Dataset: Tumor-Cerebral-1 (GitHub, ppvyctor/Tumor_Cerebral). Classes: glioma, meningioma, no tumor, pituitary tumor.

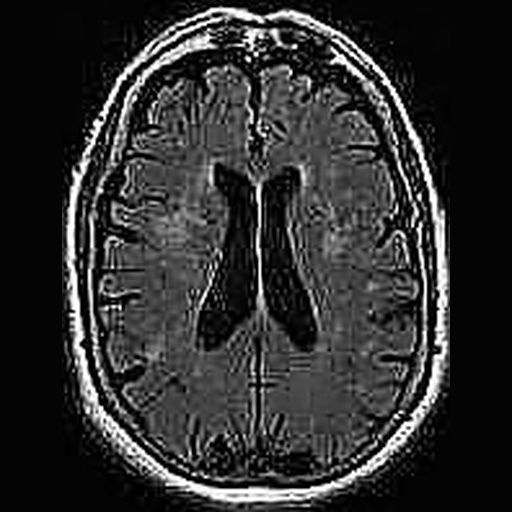
Label: no tumor

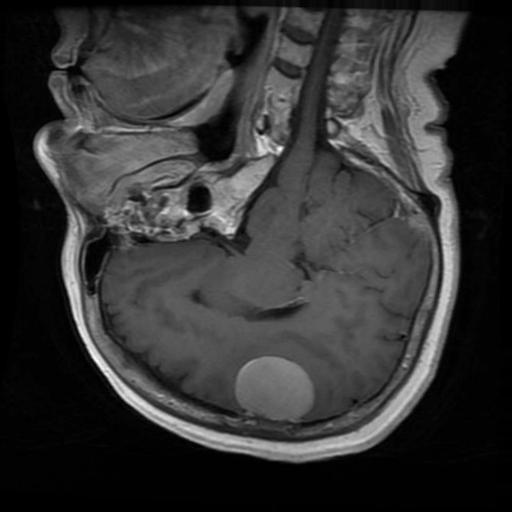
Label: meningioma

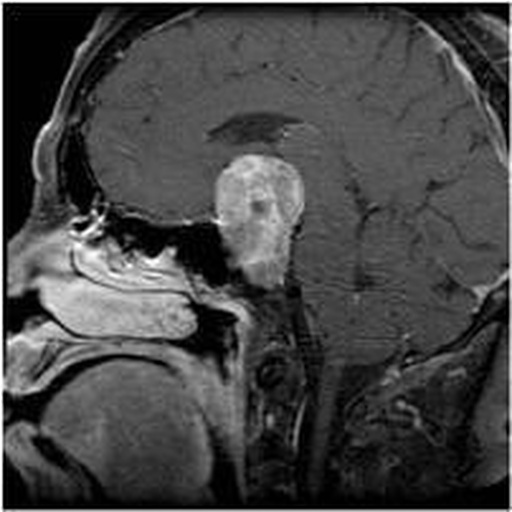
Label: pituitary tumor

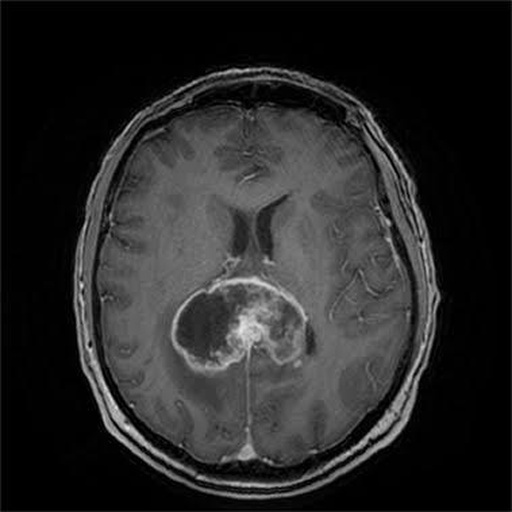
Label: glioma

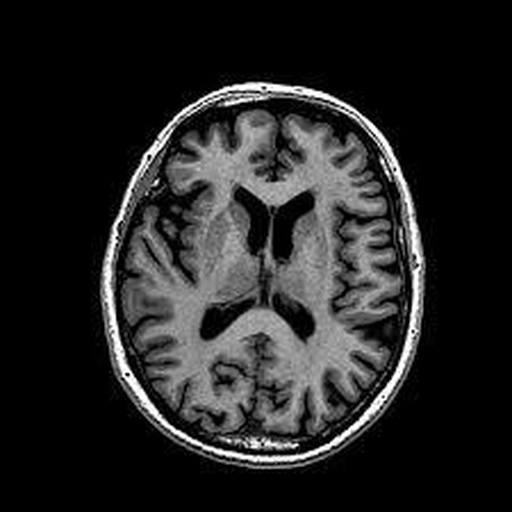
Label: no tumor

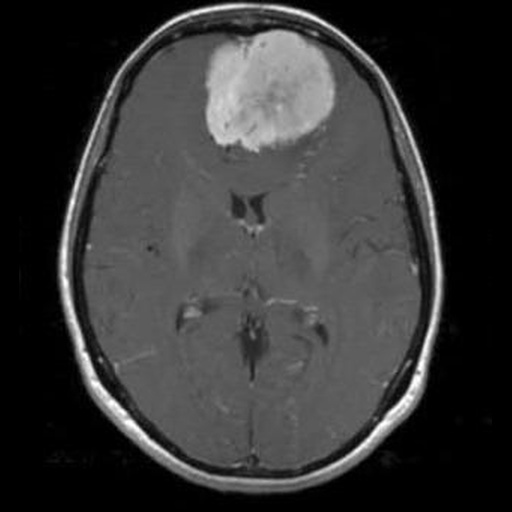
Label: meningioma
